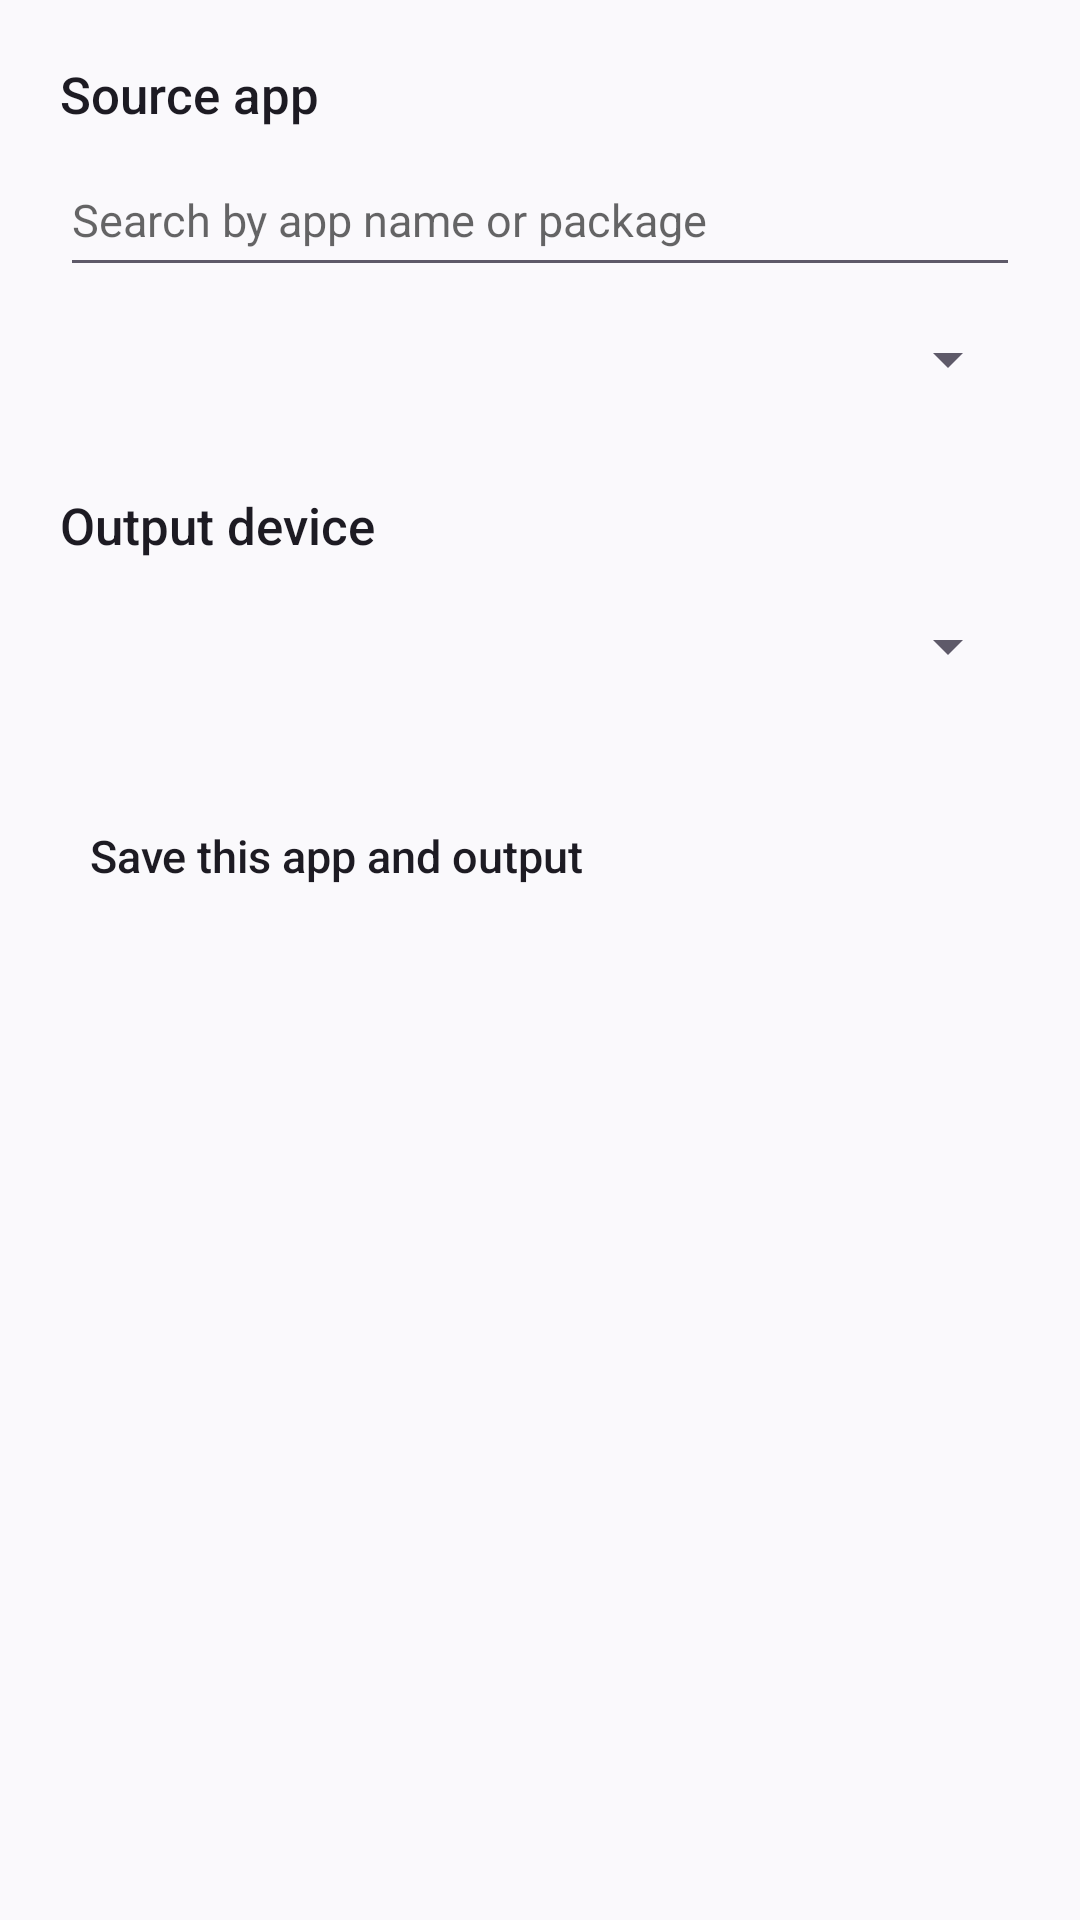

Write the Android layout XML for this screen, with the resource values it uses.
<!-- AndroidManifest.xml: application theme Theme.SonicRoute -->
<!-- res/layout/native_app_route_dialog.xml -->
<?xml version="1.0" encoding="utf-8"?>
<ScrollView xmlns:android="http://schemas.android.com/apk/res/android"
    android:layout_width="match_parent" android:layout_height="wrap_content">
    <LinearLayout style="@style/SonicRoute.Column" android:paddingHorizontal="@dimen/screen_padding" android:focusableInTouchMode="true">
        <TextView style="@style/SonicRoute.Heading" android:labelFor="@id/route_app_search" android:text="@string/native_route_app" />
        <LinearLayout android:layout_width="match_parent" android:layout_height="wrap_content" android:gravity="center_vertical" android:orientation="horizontal">
            <EditText android:id="@+id/route_app_search" android:layout_width="0dp" android:layout_weight="1" android:layout_height="wrap_content"
                android:minHeight="@dimen/touch_min_height" android:hint="@string/route_search_hint" android:textSize="15sp" android:inputType="textFilter|textNoSuggestions" android:maxLength="160"
                android:imeOptions="actionSearch" android:singleLine="true" android:importantForAutofill="no" />
            <ImageButton android:id="@+id/route_search_clear" android:layout_width="@dimen/touch_min_height" android:layout_height="@dimen/touch_min_height"
                android:src="@drawable/ic_clear" android:background="@drawable/row_surface" android:tint="@color/row_icon"
                android:contentDescription="@string/route_search_clear" android:visibility="gone" />
        </LinearLayout>
        <TextView android:id="@+id/route_search_empty" style="@style/SonicRoute.Body" android:text="@string/route_search_empty" android:visibility="gone" android:accessibilityLiveRegion="polite" />
        <Spinner android:id="@+id/route_app" android:layout_width="match_parent" android:layout_height="wrap_content" android:minHeight="@dimen/touch_min_height" android:contentDescription="@string/native_route_app" />
        <TextView style="@style/SonicRoute.Heading" android:labelFor="@id/route_output" android:text="@string/native_route_output" />
        <Spinner android:id="@+id/route_output" android:layout_width="match_parent" android:layout_height="wrap_content" android:minHeight="@dimen/touch_min_height" />
        <TextView android:id="@+id/route_result" style="@style/SonicRoute.Body" android:accessibilityLiveRegion="polite" />
        <Button android:id="@+id/route_permissions" style="@style/SonicRoute.ActionButton" android:text="@string/choose_permissions" android:visibility="gone" />
        <Button android:id="@+id/route_rule_save" style="@style/SonicRoute.BackendButton" android:text="@string/native_rule_save" />
        <LinearLayout android:id="@+id/route_rule_controls" style="@style/SonicRoute.Column" android:visibility="gone">
            <TextView style="@style/SonicRoute.Heading" android:labelFor="@id/route_rules_list" android:text="@string/native_rule_title" />
            <Spinner android:id="@+id/route_rules_list" android:layout_width="match_parent" android:layout_height="wrap_content" android:minHeight="@dimen/touch_min_height" />
            <Button android:id="@+id/route_rule_use" style="@style/SonicRoute.BackendButton" android:text="@string/native_rule_use" />
            <Button android:id="@+id/route_rule_delete" style="@style/SonicRoute.BackendButton" android:text="@string/native_rule_delete" />
        </LinearLayout>
        <Button android:id="@+id/route_vendor_volume" style="@style/SonicRoute.BackendButton"
            android:text="@string/native_route_vendor_volume" android:visibility="gone" />
    </LinearLayout>
</ScrollView>
<!-- resources referenced by this layout -->
<resources>
  <dimen name="screen_padding">20dp</dimen>
  <dimen name="touch_min_height">48dp</dimen>
  <!-- drawable ic_clear (drawable) -->
  <vector xmlns:android="http://schemas.android.com/apk/res/android" android:width="24dp" android:height="24dp" android:viewportWidth="24" android:viewportHeight="24">
      <path android:fillColor="@android:color/white" android:pathData="M6.3,5l5.7,5.7 5.7,-5.7 1.3,1.3 -5.7,5.7 5.7,5.7 -1.3,1.3 -5.7,-5.7 -5.7,5.7 -1.3,-1.3 5.7,-5.7 -5.7,-5.7z" />
  </vector>
  <!-- drawable row_surface (drawable) -->
  <ripple xmlns:android="http://schemas.android.com/apk/res/android" android:color="@color/sonic_ripple">
      <item><selector>
          <item android:state_activated="true"><shape><solid android:color="@color/sonic_selection" /><corners android:radius="12dp" /></shape></item>
          <item><shape><solid android:color="@android:color/transparent" /><corners android:radius="12dp" /></shape></item>
      </selector></item>
      <item android:id="@android:id/mask"><shape><solid android:color="@android:color/white" /><corners android:radius="12dp" /></shape></item>
  </ripple>
  <string name="choose_permissions">Choose permission method</string>
  <string name="native_route_app">Source app</string>
  <string name="native_route_output">Output device</string>
  <string name="native_route_vendor_volume">App volume in Xiaomi sound settings</string>
  <string name="native_rule_delete">Delete selected preference</string>
  <string name="native_rule_save">Save this app and output</string>
  <string name="native_rule_title">Saved app outputs</string>
  <string name="native_rule_use">Use preference for this session</string>
  <string name="route_search_clear">Clear search</string>
  <string name="route_search_empty">No matching apps. Try another name or package.</string>
  <string name="route_search_hint">Search by app name or package</string>
  <style name="SonicRoute.Body">
          <item name="android:layout_width">match_parent</item>
          <item name="android:layout_height">wrap_content</item>
          <item name="android:textSize">14sp</item>
          <item name="android:textColor">@color/sonic_secondary</item>
          <item name="android:lineSpacingExtra">2dp</item>
          <item name="android:layout_marginTop">3dp</item>
      </style>
  <style name="SonicRoute.Column">
          <item name="android:layout_width">match_parent</item>
          <item name="android:layout_height">wrap_content</item>
          <item name="android:orientation">vertical</item>
      </style>
  <style name="SonicRoute.Heading">
          <item name="android:layout_width">match_parent</item>
          <item name="android:layout_height">wrap_content</item>
          <item name="android:layout_marginTop">20dp</item>
          <item name="android:layout_marginBottom">5dp</item>
          <item name="android:textSize">17sp</item>
          <item name="android:fontFamily">sans-serif-medium</item>
          <item name="android:textColor">@color/sonic_ink</item>
          <item name="android:accessibilityHeading">true</item>
      </style>
  <color name="sonic_ripple">#216345BA</color>
  <color name="sonic_selection">#EEE8FC</color>
  <color name="sonic_accent">#6342BC</color>
  <color name="sonic_secondary">#5E5A69</color>
  <color name="sonic_ink">#1D1B23</color>
  <color name="sonic_background">#FAF9FC</color>
  <color name="sonic_surface">#FFFFFF</color>
  <style name="Theme.SonicRoute.Dialog" parent="android:style/Theme.Material.Light.Dialog.Alert">
          <item name="android:colorAccent">@color/sonic_accent</item>
          <item name="android:colorBackgroundFloating">@color/sonic_surface</item>
          <item name="android:textColorPrimary">@color/sonic_ink</item>
          <item name="android:textColorSecondary">@color/sonic_secondary</item>
      </style>
</resources>
